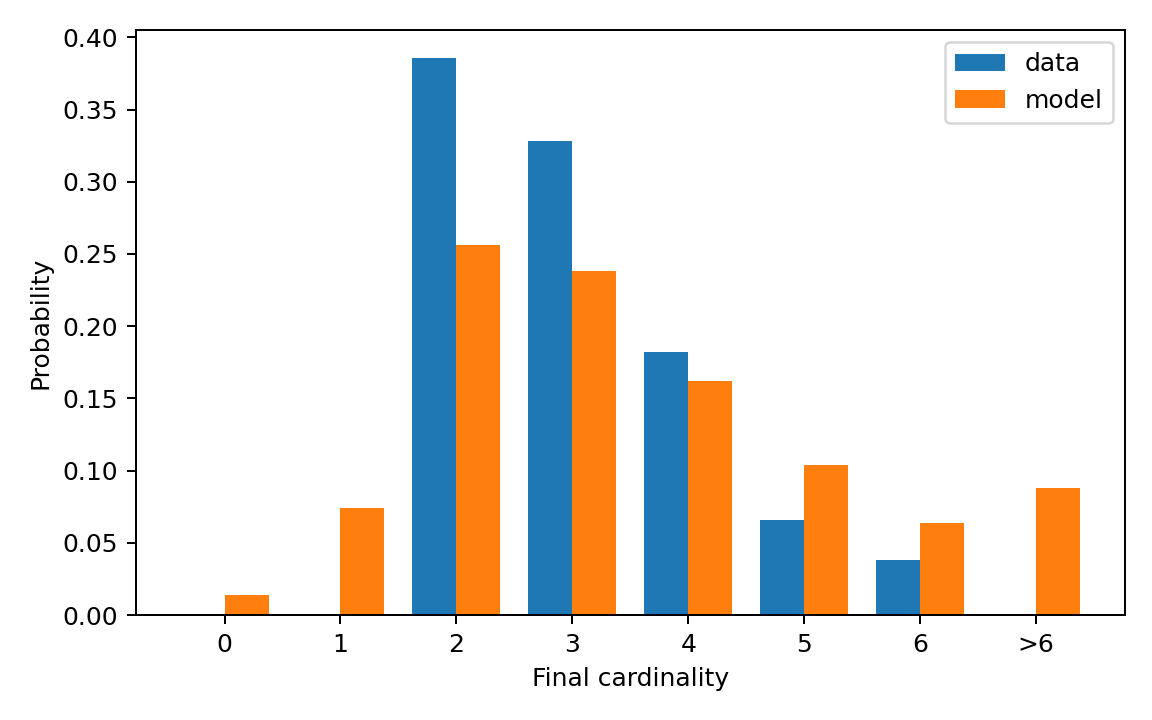

Source data for this figure (header and first rows):
cardinality, cardinality_label, reference_probability, generated_probability
0, 0, 0.0, 0.014
1, 1, 0.0, 0.074
2, 2, 0.386, 0.256
3, 3, 0.328, 0.238
4, 4, 0.182, 0.162
5, 5, 0.066, 0.104
6, 6, 0.038, 0.064
7, >6, 0.0, 0.088
